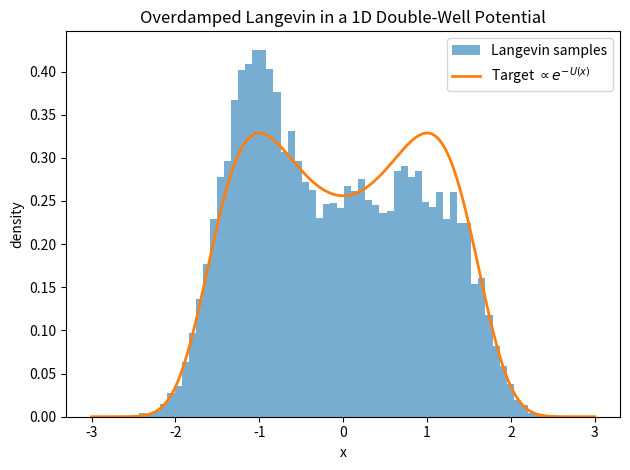

Write Python code to recreate this figure.
import numpy as np
import matplotlib.pyplot as plt

np.random.seed(0)

# Potential: double well U(x) = x^4/4 - x^2/2
def U(x):
    return x**4/4 - x**2/2

def dUdx(x):
    return x**3 - x

# Target density proportional to exp(-U(x))
def logp(x):  # unnormalized
    return -U(x)

# Overdamped Langevin discretization (ULA)
def langevin_sample(x0=0.0, steps=20000, step=0.01):
    x = x0
    traj = []
    for t in range(steps):
        grad = dUdx(x)
        x = x - step*grad + np.sqrt(2*step)*np.random.randn()
        traj.append(x)
    return np.array(traj)

traj = langevin_sample()
burn = 2000
samples = traj[burn:]

# Plot histogram vs. exp(-U(x)) up to a constant
xs = np.linspace(-3, 3, 400)
unnorm = np.exp(-U(xs))
# normalize for plotting
pdf = unnorm / np.trapz(unnorm, xs)

plt.figure()
plt.hist(samples, bins=60, density=True, alpha=0.6, label='Langevin samples')
plt.plot(xs, pdf, linewidth=2, label=r'Target $\propto e^{-U(x)}$')
plt.xlabel('x')
plt.ylabel('density')
plt.title('Overdamped Langevin in a 1D Double-Well Potential')
plt.legend()
plt.tight_layout()
plt.savefig('langevin_double_well.png', dpi=150)
print('Saved figure: langevin_double_well.png')